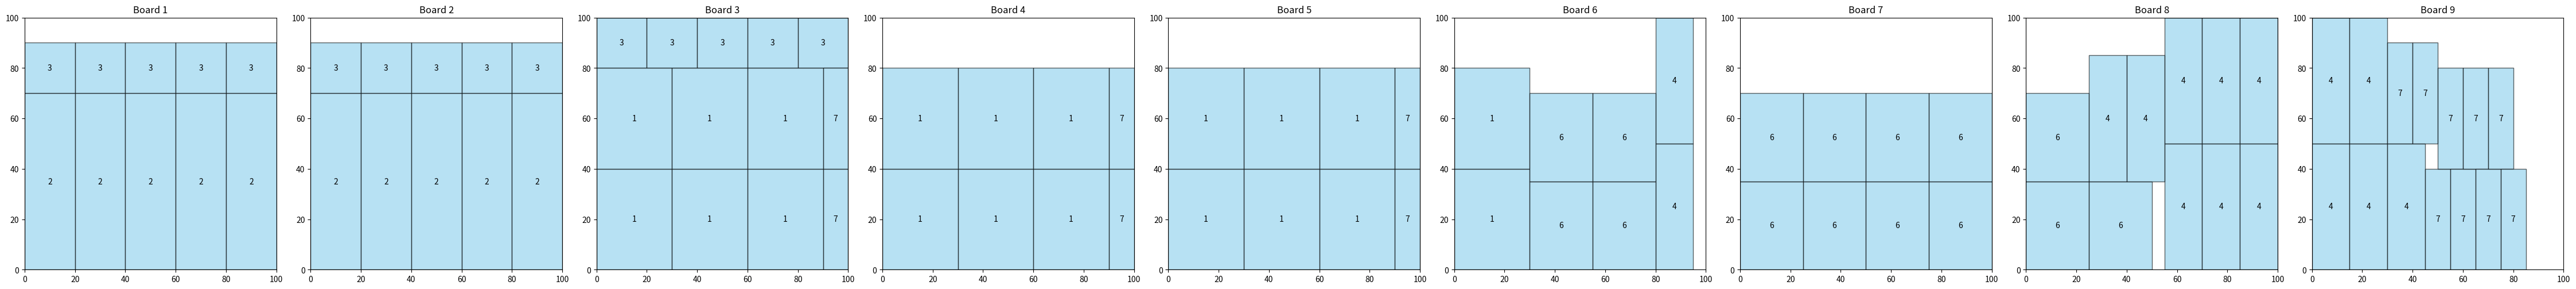

Write the Python code that produced this figure.
import matplotlib.pyplot as plt
import matplotlib.patches as patches

class Rectangle:
    def __init__(self, id, width, height, max_count):
        self.id = id
        self.width = width
        self.height = height
        self.max_count = max_count
        self.placements = []

def sort_rectangles(rectangles):
    return sorted(rectangles, key=lambda x: x.width * x.height, reverse=True)

def find_placement_for(rect, placements, bin_width, bin_height, occupied):
    for x in range(bin_width - rect.width + 1):
        for y in range(bin_height - rect.height + 1):
            if all(not occupied[xi][yi] for xi in range(x, x + rect.width) for yi in range(y, y + rect.height)):
                return x, y
    return None

def optimize_layout(rectangles, bin_width, bin_height):
    boards = []
    while any(rect.max_count > 0 for rect in rectangles):
        sorted_rects = sort_rectangles([r for r in rectangles if r.max_count > 0])
        occupied = [[False] * bin_height for _ in range(bin_width)]
        board = []

        for rect in sorted_rects:
            while rect.max_count > 0:
                placement = find_placement_for(rect, rect.placements, bin_width, bin_height, occupied)
                if placement:
                    x, y = placement
                    board.append((rect.id, x, y, rect.width, rect.height))
                    rect.max_count -= 1
                    for xi in range(x, x + rect.width):
                        for yi in range(y, y + rect.height):
                            occupied[xi][yi] = True
                else:
                    break
        boards.append(board)
    return boards

def plot_all_boards_layout(boards, bin_width, bin_height, filename="all_boards_layout.jpg"):
    fig, axs = plt.subplots(1, len(boards), figsize=(len(boards) * 5, 5))
    if len(boards) == 1:
        axs = [axs]
    for i, board in enumerate(boards):
        ax = axs[i]
        ax.set_xlim(0, bin_width)
        ax.set_ylim(0, bin_height)
        ax.set_title(f'Board {i+1}')
        for id, x, y, width, height in board:
            ax.add_patch(patches.Rectangle((x, y), width, height, edgecolor='black', facecolor='skyblue', alpha=0.6))
            ax.text(x + width / 2, y + height / 2, str(id), ha="center", va="center", color='black')
        ax.set_aspect('equal')
    plt.tight_layout()
    plt.savefig(filename)
    plt.show()

# Define rectangles and board dimensions
rectangles = [
    Rectangle(1, 30, 40, 20),
    Rectangle(2, 20, 70, 10),
    Rectangle(3, 20, 20, 15),
    Rectangle(4, 15, 50, 15),
    Rectangle(6, 25, 35, 15),
    Rectangle(7, 10, 40, 15),

]

bin_width = 100
bin_height = 100

# Optimize the layout and get the boards
boards = optimize_layout(rectangles, bin_width, bin_height)

# Plot and save all boards' layouts in a single image
plot_all_boards_layout(boards, bin_width, bin_height)
